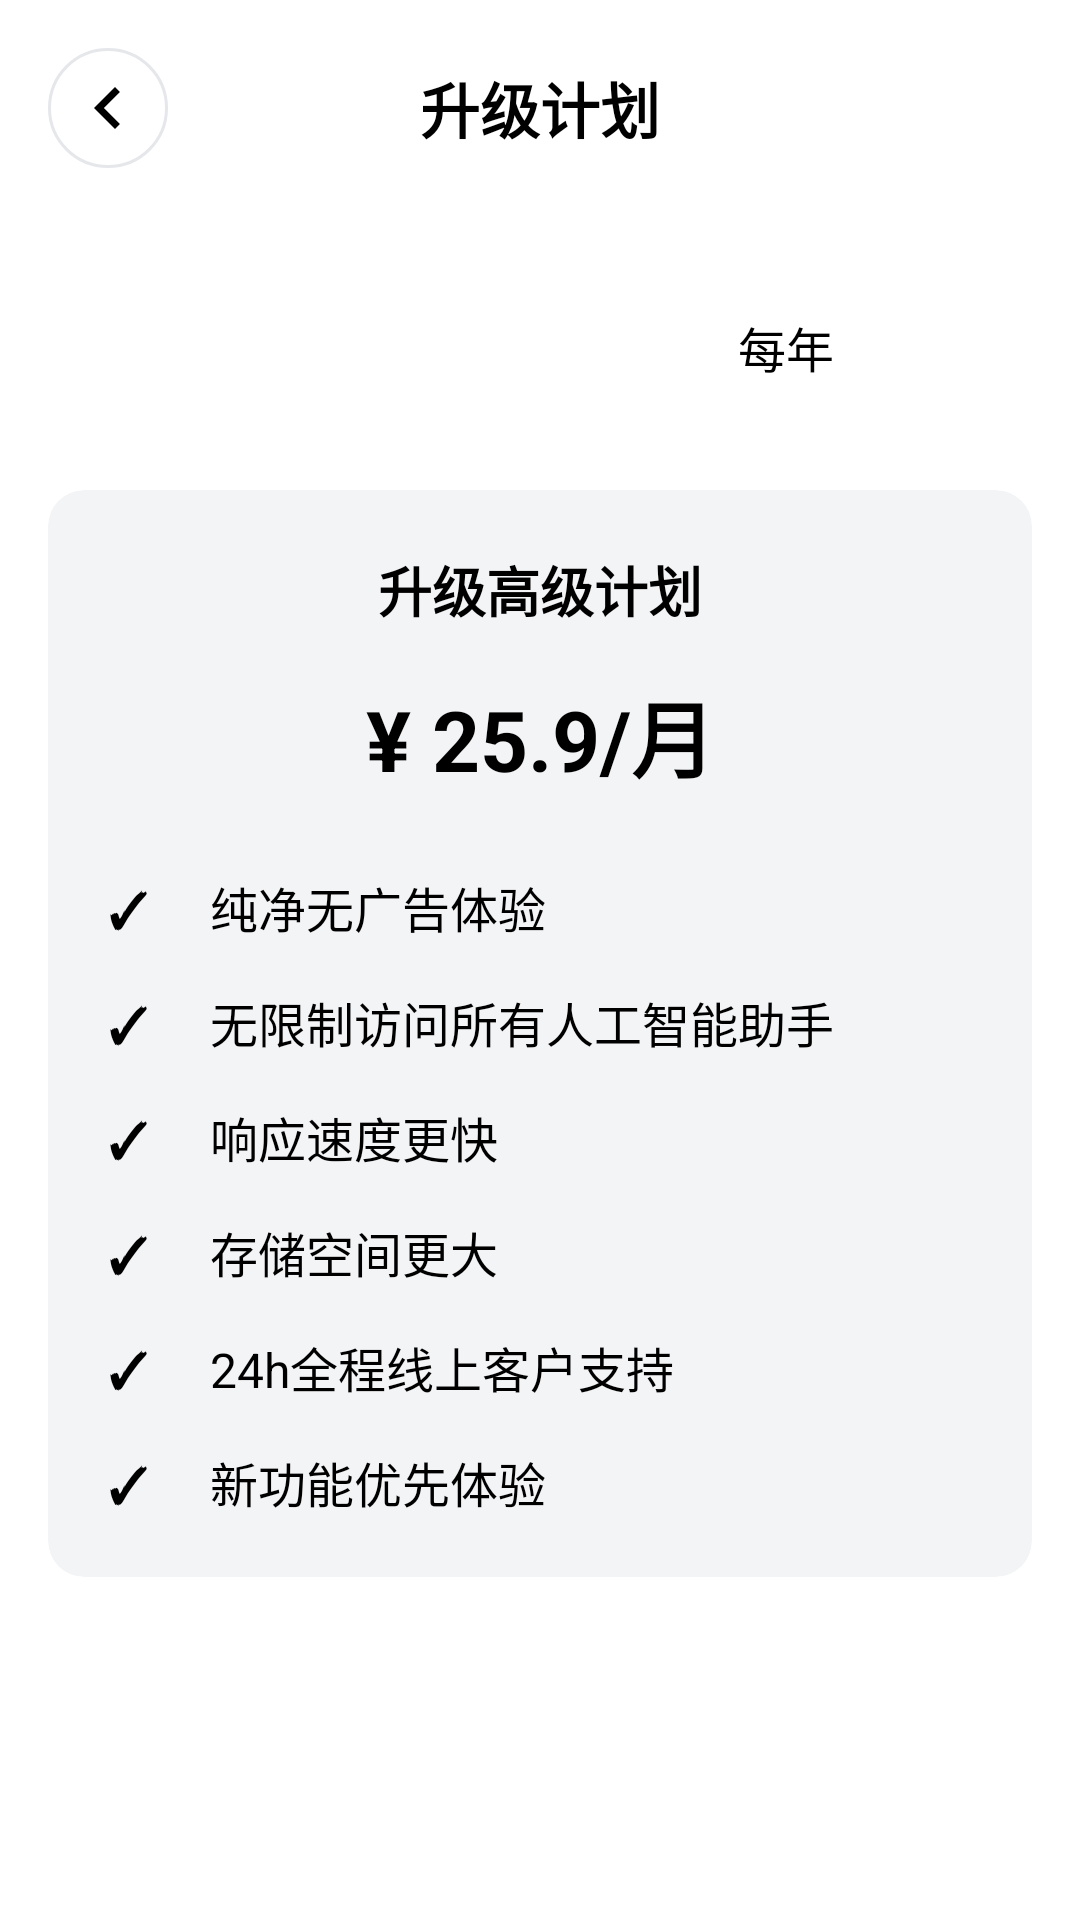

Layout XML and referenced resources for this Android screen:
<!-- AndroidManifest.xml: activity theme Theme.AppCompat.Light.NoActionBar -->
<!-- res/layout/activity_subscription.xml -->
<?xml version="1.0" encoding="utf-8"?>
<androidx.constraintlayout.widget.ConstraintLayout xmlns:android="http://schemas.android.com/apk/res/android"
    xmlns:app="http://schemas.android.com/apk/res-auto"
    xmlns:tools="http://schemas.android.com/tools"
    android:layout_width="match_parent"
    android:layout_height="match_parent"
    android:background="@color/white">

    <androidx.constraintlayout.widget.ConstraintLayout
        android:id="@+id/header"
        android:layout_width="match_parent"
        android:layout_height="wrap_content"
        android:padding="16dp"
        app:layout_constraintTop_toTopOf="parent">

        <ImageButton
            android:id="@+id/backButton"
            android:layout_width="40dp"
            android:layout_height="40dp"
            android:background="@drawable/circle_button_background"
            android:contentDescription="@string/back"
            android:src="@drawable/ic_back"
            app:layout_constraintBottom_toBottomOf="parent"
            app:layout_constraintStart_toStartOf="parent"
            app:layout_constraintTop_toTopOf="parent" />

        <TextView
            android:id="@+id/titleTextView"
            android:layout_width="wrap_content"
            android:layout_height="wrap_content"
            android:text="@string/upgrade_plan"
            android:textColor="@color/black"
            android:textSize="20sp"
            android:textStyle="bold"
            app:layout_constraintBottom_toBottomOf="parent"
            app:layout_constraintEnd_toEndOf="parent"
            app:layout_constraintStart_toStartOf="parent"
            app:layout_constraintTop_toTopOf="parent" />
    </androidx.constraintlayout.widget.ConstraintLayout>

    <androidx.constraintlayout.widget.ConstraintLayout
        android:id="@+id/tabLayout"
        android:layout_width="match_parent"
        android:layout_height="wrap_content"
        android:layout_marginStart="16dp"
        android:layout_marginTop="16dp"
        android:layout_marginEnd="16dp"
        android:background="@drawable/tab_background"
        app:layout_constraintTop_toBottomOf="@id/header">

        <TextView
            android:id="@+id/monthlyTab"
            android:layout_width="0dp"
            android:layout_height="wrap_content"
            android:background="@drawable/tab_selected"
            android:gravity="center"
            android:padding="16dp"
            android:text="@string/monthly"
            android:textColor="@color/white"
            android:textSize="16sp"
            app:layout_constraintEnd_toStartOf="@id/yearlyTab"
            app:layout_constraintStart_toStartOf="parent"
            app:layout_constraintTop_toTopOf="parent" />

        <TextView
            android:id="@+id/yearlyTab"
            android:layout_width="0dp"
            android:layout_height="wrap_content"
            android:background="@drawable/tab_unselected"
            android:gravity="center"
            android:padding="16dp"
            android:text="@string/yearly"
            android:textColor="@color/black"
            android:textSize="16sp"
            app:layout_constraintEnd_toEndOf="parent"
            app:layout_constraintStart_toEndOf="@id/monthlyTab"
            app:layout_constraintTop_toTopOf="parent" />
    </androidx.constraintlayout.widget.ConstraintLayout>

    <ViewFlipper
        android:id="@+id/planViewFlipper"
        android:layout_width="match_parent"
        android:layout_height="0dp"
        android:layout_marginBottom="16dp"
        app:layout_constraintBottom_toBottomOf="parent"
        app:layout_constraintTop_toBottomOf="@id/tabLayout">

        
        <androidx.constraintlayout.widget.ConstraintLayout
            android:id="@+id/monthlyPlanLayout"
            android:layout_width="match_parent"
            android:layout_height="match_parent">

            <androidx.cardview.widget.CardView
                android:id="@+id/monthlyPlanCard"
                android:layout_width="match_parent"
                android:layout_height="wrap_content"
                android:layout_marginStart="16dp"
                android:layout_marginTop="20dp"
                android:layout_marginEnd="16dp"
                app:cardBackgroundColor="@color/light_gray"
                app:cardCornerRadius="12dp"
                app:cardElevation="0dp"
                app:layout_constraintTop_toTopOf="parent">

                <LinearLayout
                    android:layout_width="match_parent"
                    android:layout_height="wrap_content"
                    android:orientation="vertical"
                    android:padding="20dp">

                    <TextView
                        android:layout_width="match_parent"
                        android:layout_height="wrap_content"
                        android:gravity="center"
                        android:text="@string/premium_plan"
                        android:textColor="@color/black"
                        android:textSize="18sp"
                        android:textStyle="bold" />

                    <TextView
                        android:layout_width="match_parent"
                        android:layout_height="wrap_content"
                        android:layout_marginTop="15dp"
                        android:layout_marginBottom="25dp"
                        android:gravity="center"
                        android:text="@string/monthly_price"
                        android:textColor="@color/black"
                        android:textSize="28sp"
                        android:textStyle="bold" />

                    <include layout="@layout/layout_plan_features" />
                </LinearLayout>
            </androidx.cardview.widget.CardView>

            <TextView
                android:id="@+id/monthlyPayButton"
                android:layout_width="match_parent"
                android:layout_height="wrap_content"
                android:layout_marginStart="16dp"
                android:layout_marginEnd="16dp"
                android:layout_marginBottom="16dp"
                android:background="@drawable/payment_button_background"
                android:gravity="center"
                android:padding="15dp"
                android:text="@string/pay_monthly"
                android:textColor="@color/white"
                android:textSize="16sp"
                app:layout_constraintBottom_toBottomOf="parent" />
        </androidx.constraintlayout.widget.ConstraintLayout>

        
        <androidx.constraintlayout.widget.ConstraintLayout
            android:id="@+id/yearlyPlanLayout"
            android:layout_width="match_parent"
            android:layout_height="match_parent">

            <androidx.cardview.widget.CardView
                android:id="@+id/yearlyPlanCard"
                android:layout_width="match_parent"
                android:layout_height="wrap_content"
                android:layout_marginStart="16dp"
                android:layout_marginTop="20dp"
                android:layout_marginEnd="16dp"
                app:cardBackgroundColor="@color/light_gray"
                app:cardCornerRadius="12dp"
                app:cardElevation="0dp"
                app:layout_constraintTop_toTopOf="parent">

                <LinearLayout
                    android:layout_width="match_parent"
                    android:layout_height="wrap_content"
                    android:orientation="vertical"
                    android:padding="20dp">

                    <TextView
                        android:layout_width="match_parent"
                        android:layout_height="wrap_content"
                        android:gravity="center"
                        android:text="@string/premium_plan"
                        android:textColor="@color/black"
                        android:textSize="18sp"
                        android:textStyle="bold" />

                    <TextView
                        android:layout_width="match_parent"
                        android:layout_height="wrap_content"
                        android:layout_marginTop="15dp"
                        android:layout_marginBottom="25dp"
                        android:gravity="center"
                        android:text="@string/yearly_price"
                        android:textColor="@color/black"
                        android:textSize="28sp"
                        android:textStyle="bold" />

                    <include layout="@layout/layout_plan_features" />
                </LinearLayout>
            </androidx.cardview.widget.CardView>

            <TextView
                android:id="@+id/yearlyPayButton"
                android:layout_width="match_parent"
                android:layout_height="wrap_content"
                android:layout_marginStart="16dp"
                android:layout_marginEnd="16dp"
                android:layout_marginBottom="16dp"
                android:background="@drawable/payment_button_background"
                android:padding="15dp"
                android:text="@string/pay_yearly"
                android:gravity="center"
                android:textColor="@color/white"
                android:textSize="16sp"
                app:layout_constraintBottom_toBottomOf="parent" />
        </androidx.constraintlayout.widget.ConstraintLayout>
    </ViewFlipper>
</androidx.constraintlayout.widget.ConstraintLayout>
<!-- res/layout/layout_plan_features.xml (included above) -->
<?xml version="1.0" encoding="utf-8"?>
<LinearLayout xmlns:android="http://schemas.android.com/apk/res/android"
    android:layout_width="match_parent"
    android:layout_height="wrap_content"
    android:orientation="vertical">

    <LinearLayout
        android:layout_width="match_parent"
        android:layout_height="wrap_content"
        android:layout_marginBottom="15dp"
        android:orientation="horizontal">

        <TextView
            android:layout_width="24dp"
            android:layout_height="wrap_content"
            android:text="✓"
            android:textColor="@color/black"
            android:textSize="16sp"
            android:textStyle="bold" />

        <TextView
            android:layout_width="match_parent"
            android:layout_height="wrap_content"
            android:layout_marginStart="10dp"
            android:text="@string/feature_no_ads"
            android:textColor="@color/black"
            android:textSize="16sp" />
    </LinearLayout>

    <LinearLayout
        android:layout_width="match_parent"
        android:layout_height="wrap_content"
        android:layout_marginBottom="15dp"
        android:orientation="horizontal">

        <TextView
            android:layout_width="24dp"
            android:layout_height="wrap_content"
            android:text="✓"
            android:textColor="@color/black"
            android:textSize="16sp"
            android:textStyle="bold" />

        <TextView
            android:layout_width="match_parent"
            android:layout_height="wrap_content"
            android:layout_marginStart="10dp"
            android:text="@string/feature_unlimited_ai"
            android:textColor="@color/black"
            android:textSize="16sp" />
    </LinearLayout>

    <LinearLayout
        android:layout_width="match_parent"
        android:layout_height="wrap_content"
        android:layout_marginBottom="15dp"
        android:orientation="horizontal">

        <TextView
            android:layout_width="24dp"
            android:layout_height="wrap_content"
            android:text="✓"
            android:textColor="@color/black"
            android:textSize="16sp"
            android:textStyle="bold" />

        <TextView
            android:layout_width="match_parent"
            android:layout_height="wrap_content"
            android:layout_marginStart="10dp"
            android:text="@string/feature_faster_response"
            android:textColor="@color/black"
            android:textSize="16sp" />
    </LinearLayout>

    <LinearLayout
        android:layout_width="match_parent"
        android:layout_height="wrap_content"
        android:layout_marginBottom="15dp"
        android:orientation="horizontal">

        <TextView
            android:layout_width="24dp"
            android:layout_height="wrap_content"
            android:text="✓"
            android:textColor="@color/black"
            android:textSize="16sp"
            android:textStyle="bold" />

        <TextView
            android:layout_width="match_parent"
            android:layout_height="wrap_content"
            android:layout_marginStart="10dp"
            android:text="@string/feature_more_storage"
            android:textColor="@color/black"
            android:textSize="16sp" />
    </LinearLayout>

    <LinearLayout
        android:layout_width="match_parent"
        android:layout_height="wrap_content"
        android:layout_marginBottom="15dp"
        android:orientation="horizontal">

        <TextView
            android:layout_width="24dp"
            android:layout_height="wrap_content"
            android:text="✓"
            android:textColor="@color/black"
            android:textSize="16sp"
            android:textStyle="bold" />

        <TextView
            android:layout_width="match_parent"
            android:layout_height="wrap_content"
            android:layout_marginStart="10dp"
            android:text="@string/feature_24h_support"
            android:textColor="@color/black"
            android:textSize="16sp" />
    </LinearLayout>

    <LinearLayout
        android:layout_width="match_parent"
        android:layout_height="wrap_content"
        android:orientation="horizontal">

        <TextView
            android:layout_width="24dp"
            android:layout_height="wrap_content"
            android:text="✓"
            android:textColor="@color/black"
            android:textSize="16sp"
            android:textStyle="bold" />

        <TextView
            android:layout_width="match_parent"
            android:layout_height="wrap_content"
            android:layout_marginStart="10dp"
            android:text="@string/feature_priority_access"
            android:textColor="@color/black"
            android:textSize="16sp" />
    </LinearLayout>
</LinearLayout>
<!-- resources referenced by this layout -->
<resources>
  <color name="black">#000000</color>
  <color name="light_gray">#F3F4F6</color>
  <color name="white">#FFFFFF</color>
  <!-- drawable circle_button_background (drawable) -->
  <?xml version="1.0" encoding="utf-8"?>
  <shape xmlns:android="http://schemas.android.com/apk/res/android"
      android:shape="oval">
      <solid android:color="@color/white" />
      <stroke
          android:width="1dp"
          android:color="@color/light_gray_border" />
  </shape>
  <!-- drawable ic_back (drawable) -->
  <vector xmlns:android="http://schemas.android.com/apk/res/android"
      android:width="28dp"
      android:height="28dp"
      android:viewportWidth="24"
      android:viewportHeight="24">
      <path
          android:fillColor="#000000"
          android:pathData="M15.41,7.41L14,6l-6,6 6,6 1.41,-1.41L10.83,12z" />
  </vector>
  <string name="back">Back</string>
  <string name="feature_24h_support">24h全程线上客户支持</string>
  <string name="feature_faster_response">响应速度更快</string>
  <string name="feature_more_storage">存储空间更大</string>
  <string name="feature_no_ads">纯净无广告体验</string>
  <string name="feature_priority_access">新功能优先体验</string>
  <string name="feature_unlimited_ai">无限制访问所有人工智能助手</string>
  <string name="monthly">每月</string>
  <string name="monthly_price">¥ 25.9/月</string>
  <string name="pay_monthly">支付 - ¥ 25.9</string>
  <string name="pay_yearly">支付 - ¥ 188</string>
  <string name="premium_plan">升级高级计划</string>
  <string name="upgrade_plan">升级计划</string>
  <string name="yearly">每年</string>
  <string name="yearly_price">¥ 188/年</string>
  <color name="light_gray_border">#E5E7EB</color>
</resources>
